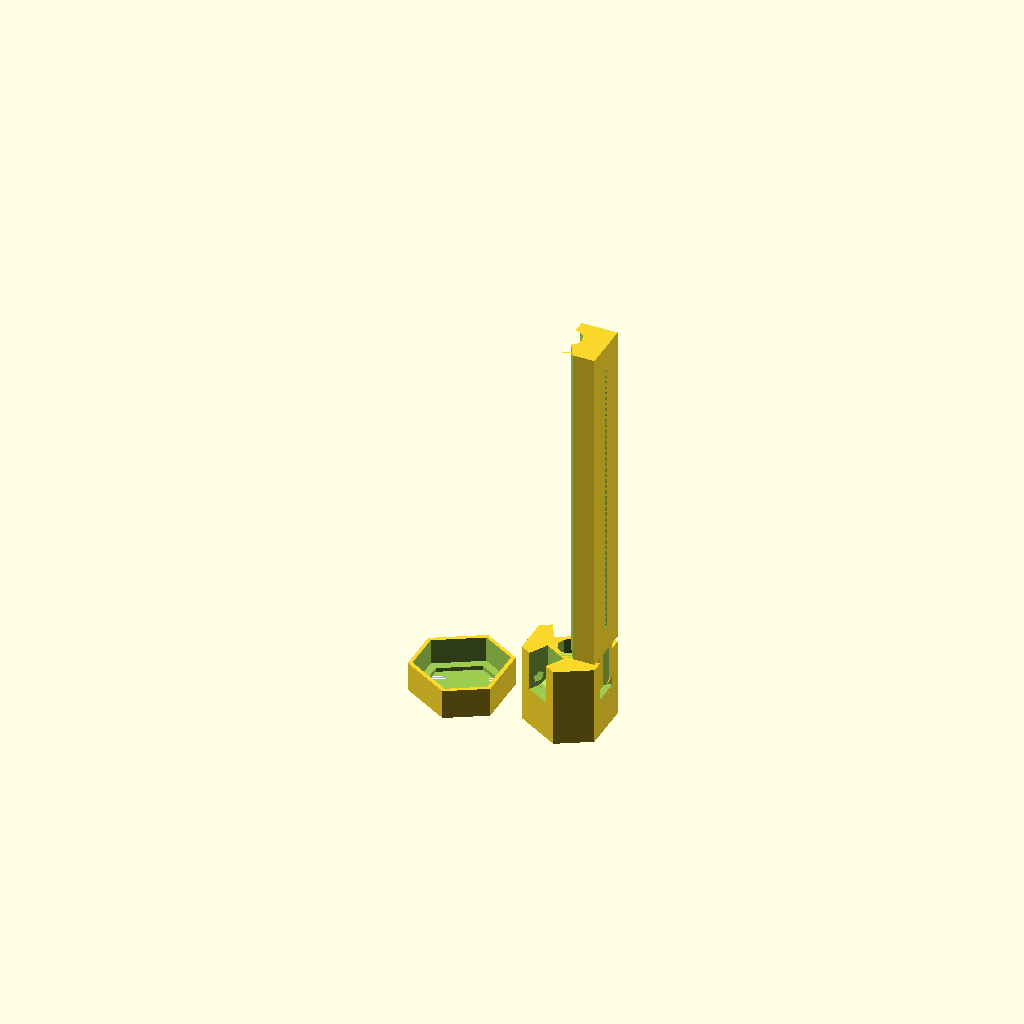
Cell 1: the model at its default parameters.
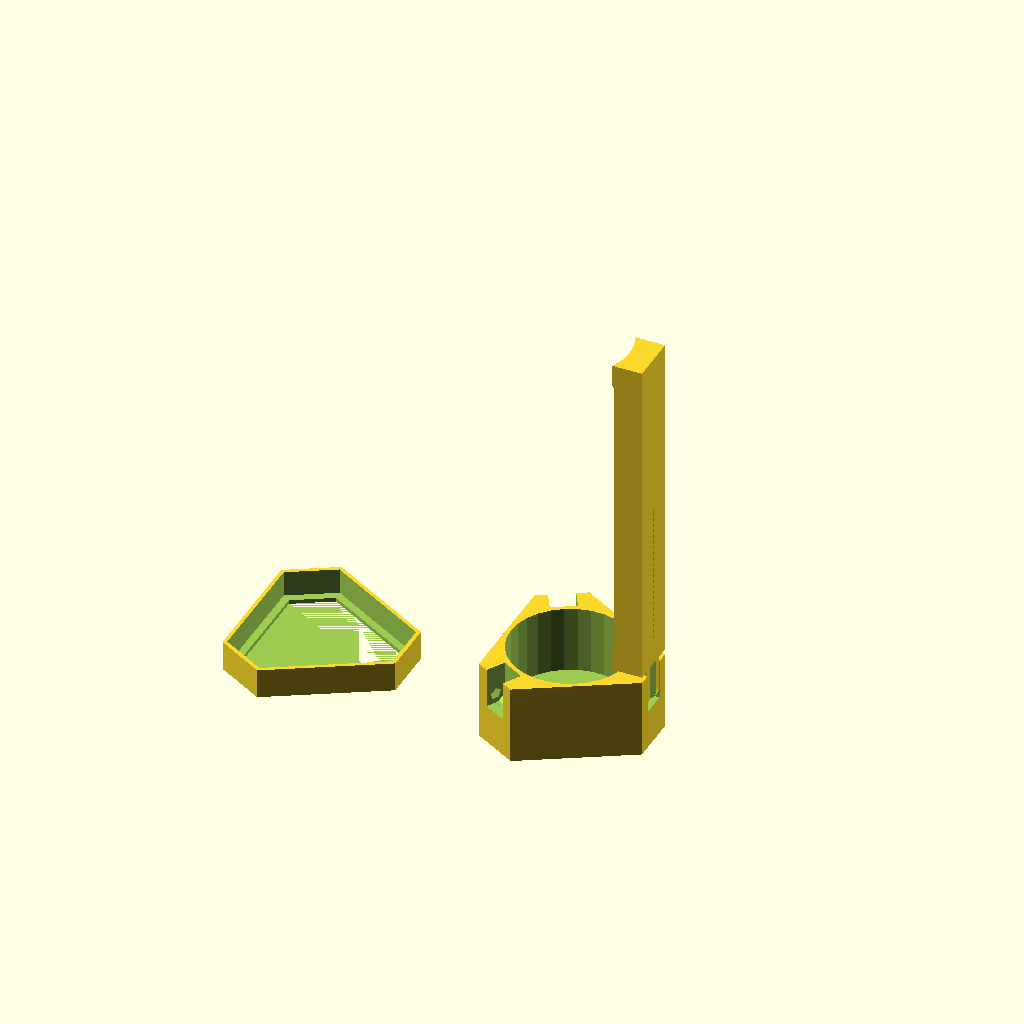
Cell 2: arrow_diameter = 30 (everything else at default).
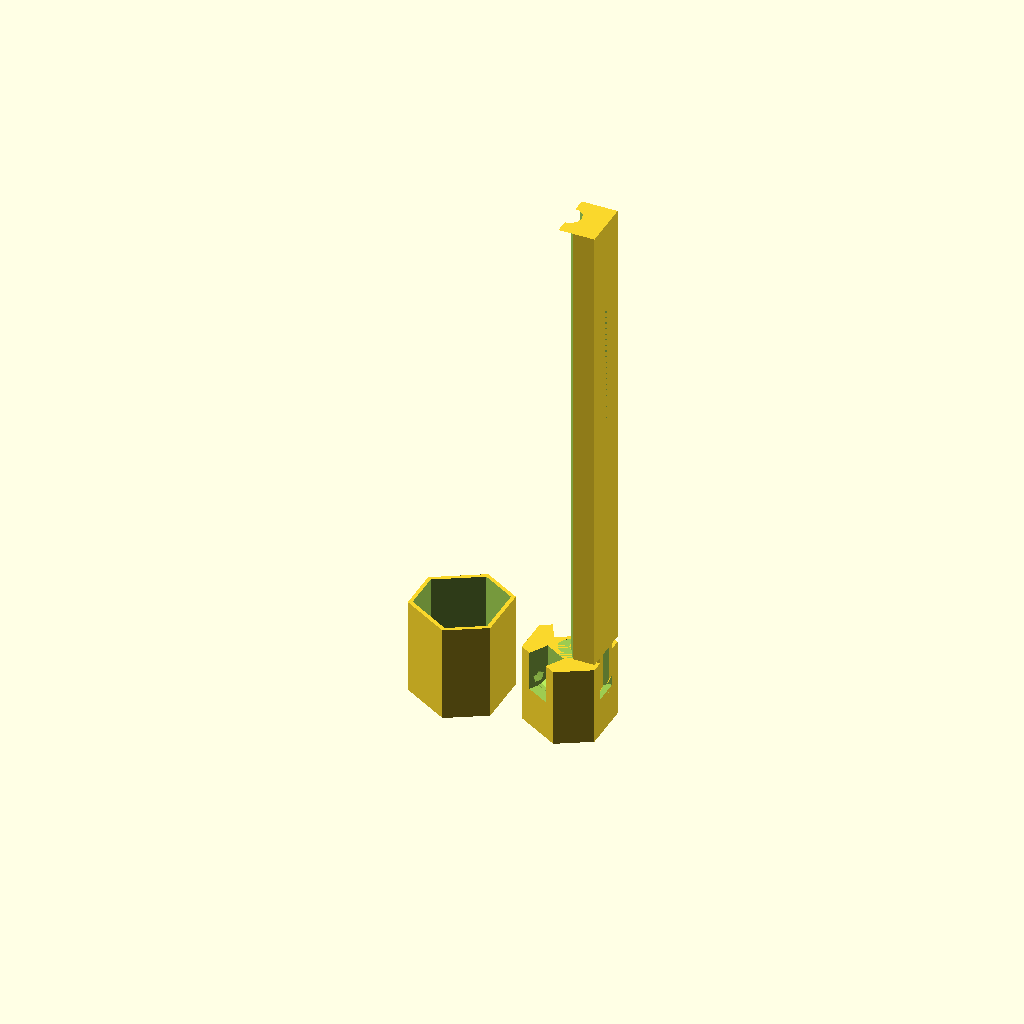
Cell 3 — arrow_offset set to 100, the other parameters unchanged.
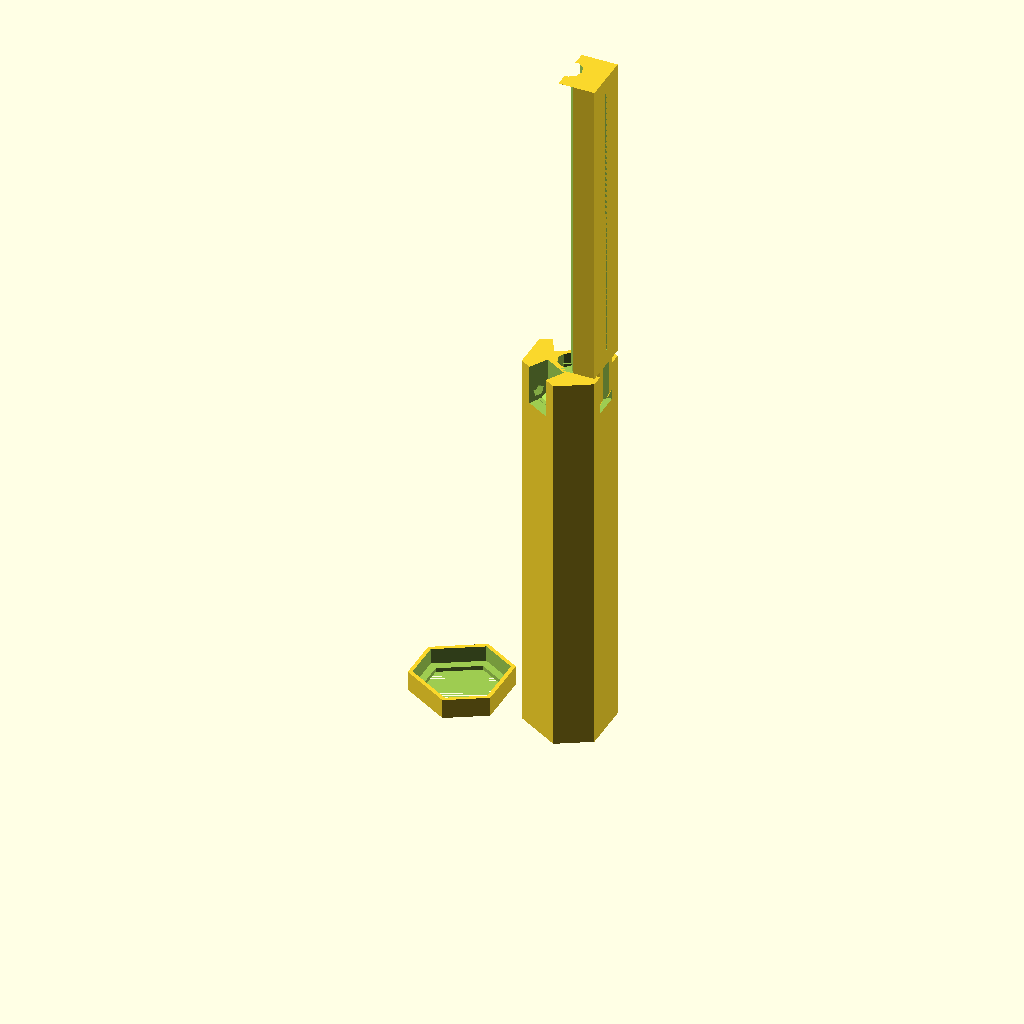
Cell 4: the same model with base_height = 100.
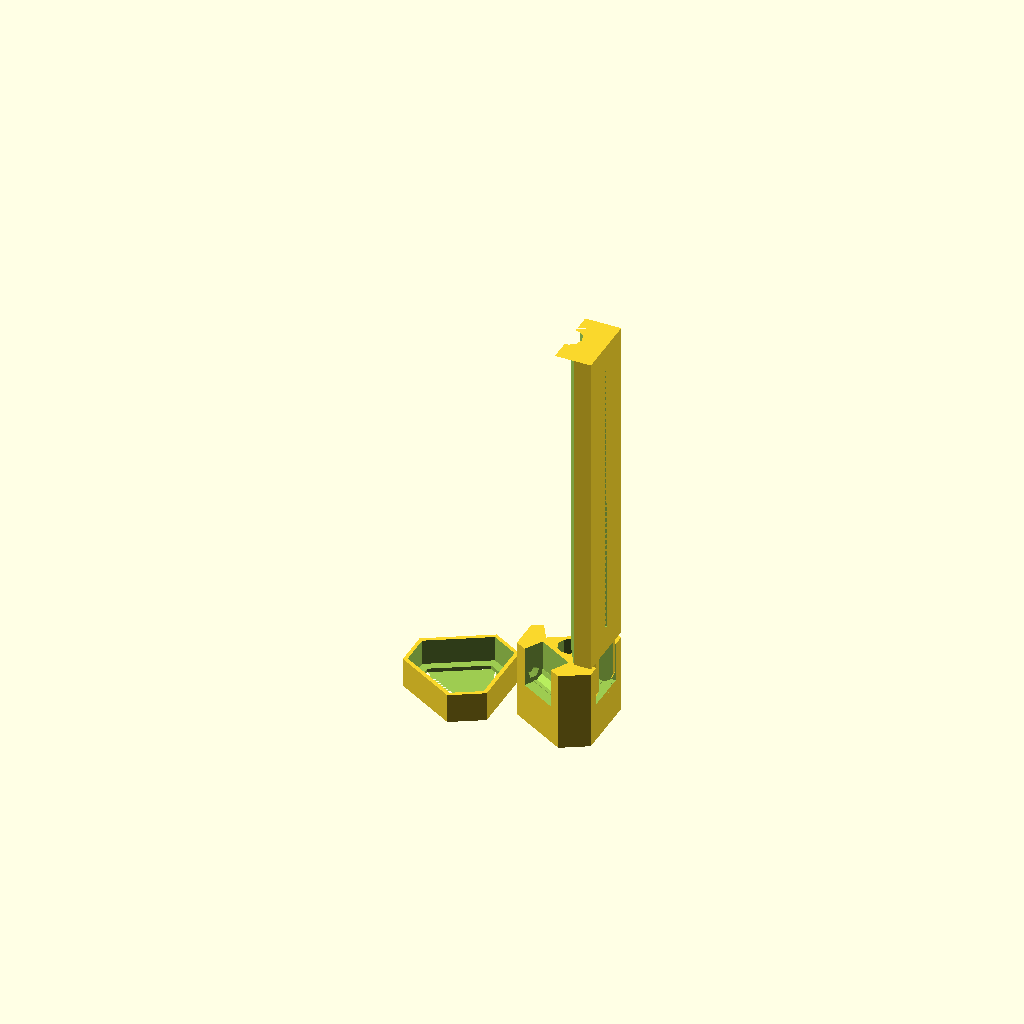
Cell 5: the same model with hinge_width = 30.
All cells are drawn from one camera (rotation 55°, 0°, 25°, orthographic, colour scheme Cornfield), so only the parameter changes between them.
OpenSCAD source file inputs/thingiverse/files/thing-3694889/43546441/files/fletching-jig-all.scad:
part = 0; //[0:All, 1:Base only, 2:Arm only, 3:Lid only]

/* [Jig settings] */

arrow_diameter = 6;//[2:0.1:30] 

//distance between the bottom of the base and arrow
arrow_offset = 3;//[0:0.1:100] 

base_height = 20;//[0:0.1:100]

hinge_width = 6.5;//[0:0.1:30]  

//thickness of the hinge extension attached to the bottom of the arm
hinge_thickness = 1.5;

//diameter of the hinge's circular part
hinge_diameter = 5.1;

//how deep into base is the hinge cutout
hinge_depth = 10.1;

//diameter of the sphere that connects two halves of the hinge together 
hinge_pin = 3.1;

//gap for the vane foot
arm_gap = 0.5;     

//distance between the top of the base and bottom of the arm
arm_offset = 1.5;

/* [Fletching] */

vane_length = 72;//[0:0.1:200] 

vane_width = 1;//[0:0.1:10] 

//how far from the end of arrow will the vane be
vane_offset = 25;//[0:0.1:200] 

//sets offset fletching in degrees
vane_turn = 0;// [-30:0.1:30]

//if true, helical fletching will be used
helical = 0;//[1:yes, 0:no]

//horizontal distance between the bottom and top corner of the helical vane
helical_adjust = 3.5; //[0:0.1:30]

helical_direction = 1;//[1:left, -1:right]

//taken from MCAD library
module ellipse(width, height) {
  scale([1, height/width, 1]) circle(r=width/2);
}

//
//Check out following video made by Eric Buijs
//for more information about bezier curves
//https://www.youtube.com/watch?v=jVPJetq0BZg
//

module bezier (p0, p1, p2, w)
{
    deltat = 0.02;
    points = [for (t=[0:deltat:1+deltat]) pow(1-t,2)*p0+2*(1-t)*t*p1+pow(t,2)*p2];

    for (i = [1 : len(points) - 1])
    {
        hull() 
        {
            translate(points[i-1]) circle(d=w);
            translate(points[i]) circle(d=w);
        }
    }
}

//
//Module that can create both parts of the hinge by changing holer value
//# hinge_diameter - diameter of the cylinder that forms a joint; also depth of the hinge
//# hinge_pin - diameter of the sphere that connects two parts of the hinge together 
//# holer - if true, outline of the joint will be created and can be later subtracted from another solid, creating opening for hinge itself
//## hole_lip - adds extra depth to the holer, only useful for preview
//
module hinge (hinge_width = 7, hinge_thickness = 1.5, hinge_diameter = 5, hinge_height = 8, hinge_pin = 2.4, holer = true)
{
    hole_lip = 1;
    translate([0,hinge_width/2,0]) rotate([90,-90,0]) mirror([0,1,0])
        difference()
        {
            union()
            {
                translate([0,0,hinge_width]) sphere(d=hinge_pin);
                sphere(d=hinge_pin);
                cylinder(hinge_width,d=hinge_diameter, true);     
                translate([hinge_height/2,0,hinge_width/2]) cube([hinge_height,hinge_diameter,hinge_width], true);
                if (holer)
                {
                    translate([-hinge_diameter/2,0,0]) 
                        cube([hinge_height + hinge_diameter/2, hinge_diameter/2 + hole_lip, hinge_width]);
                }
            }
            if (!holer)
            {
                translate([hinge_height/2 - hole_lip,0, hinge_width/2]) 
                    cube([hinge_height + hinge_diameter, hinge_diameter + hole_lip, hinge_width - 2*hinge_thickness], true);
            }
        }
}

//Functions that create console messages
module error_treshold (value_name, treshold_name, value, treshold)
{
    if (value == treshold) 
        echo(str("<font color='red'>", value_name," treshold (", treshold_name, " = ", treshold, ") reached!</font>"));
}
module info_treshold (value_name, treshold_name, treshold)
{
    echo(str("<font color='blue'>Current ", treshold_name, " for ", value_name, " is ", treshold, "</font>"));
}

//
//Creates helical vane
//# height - extrusion height
//# spread - horizontal distance between edges of the vane
//# direction - sign of the value determines left or right spin (+ left; - right)
//
module helical_vane (width = 1, length = 75, height = 10, spread = 4, direction = 1)
{
    direction = sign(direction);
    length = length - width;
    rotate([0,90,0])
        linear_extrude(height, center = false, twist = -direction*15, scale = 1)
            translate([-length/2,0,0])
                bezier([0,-direction*spread],[0.5*length,-direction*spread],[length,direction*spread],width);
}

//
//Creates basic shape of the jig's base
//
module base_mold (a = 8, radius = 15, height = 20)
{
    hull()
    { 
        for (i = [0:2]) 
        {
            rotate(a=[0,0,i*120]) translate([0,-a/2,0]) 
                cube([radius, a, height], false);
        }
    }
}

//
//All three main components of the jig are created here - arm, base and clamping lid
//# arrow_diameter - slightly bigger than the arrow itself (may vary depending on your printer)
//# arrow_offset - distance between the bottom of the base and arrow
//# base_height - height of the base
//# hinge_width - width of the hinge cutout on the base
//# hinge_thickness - thickness of the hinge extension attached to the bottom of the arm
//# hinge_diameter - diameter of the circular part of the hinge that forms a joint
//# hinge_depth - how deep into the base is the hinge cutout
//# hinge_pin - diameter of the sphere that connects two halves of the hinge together 
//# arm_gap - gap for the vane foot, so that tension during clamping is distributed evenly
//# arm_offset - distance between the top of the base and bottom of the arm
//# vane_length - length of the vane
//# vane_width - width of the vane
//# vane_offset - how far from the end of the arrow will the vane be
//# vane_turn - sets OFFSET fletching in degrees
//# helical - if true, HELICAL fletching will be used
//# helical_adjust - horizontal distance between the bottom and top corner of the HELICAL vane
//# helical_direction - sign of the value determines left or right spin (+ left; - right)
//
module jig (    part_select = 0,
                arrow_diameter = 6,
                arrow_offset = 3,
                base_height = 20,
                hinge_width = 6.5,
                hinge_thickness = 1.5, 
                hinge_diameter = 5,
                hinge_depth = 10,
                hinge_pin = 3,
                arm_gap = 0.5,         
                arm_offset = 1.5,
                vane_length = 75, 
                vane_width = 1.1, 
                vane_offset = 25,
                vane_turn = 0,
                helical = false,
                helical_adjust = 3.5,
                helical_direction = 1
             ) 
{
    //independent internal variables
    hinge_gap = 0.1;
    flag_showAll = part_select == 0 ? 0 : 1; 

    //input corrections and tresholds
    min_arrow_diameter = 2;
    arrow_diameter = abs(arrow_diameter) >= min_arrow_diameter ? abs(arrow_diameter) : min_arrow_diameter;

    min_base_height = 5;
    base_height = base_height >= min_base_height ? base_height : min_base_height;

    hinge_depth = abs(hinge_depth) <= base_height 
                    ? (abs(hinge_depth) >= min_base_height ? abs(hinge_depth) : min_base_height)
                    : base_height;
    
    min_hinge_diameter = 2;
    hinge_diameter = abs(hinge_diameter) <= hinge_depth 
                        ? (abs(hinge_diameter) >= min_hinge_diameter ? abs(hinge_diameter) : min_hinge_diameter)
                        : hinge_depth;

    min_hinge_thickness = 1;
    min_hinge_width = 2*min_hinge_thickness + hinge_gap;
    max_hinge_width = (3*arrow_diameter)/sqrt(3); //inscribed circle in equilateral triangle formula
    hinge_width     = abs(hinge_width) >= min_hinge_width 
                        ? (abs(hinge_width) <= max_hinge_width ? abs(hinge_width) : max_hinge_width) 
                        : min_hinge_width;

    max_hinge_thickness = (hinge_width-hinge_gap)/2;
    hinge_thickness = abs(hinge_thickness) >= min_hinge_thickness
                        ? (abs(hinge_thickness) <= max_hinge_thickness ? abs(hinge_thickness) : max_hinge_thickness) 
                        : min_hinge_thickness;

    max_hinge_pin = min(hinge_diameter, hinge_width - hinge_gap - 2*hinge_thickness);
    hinge_pin = abs(hinge_pin) <= max_hinge_pin ? abs(hinge_pin) : max_hinge_pin;

    arrow_offset = abs(arrow_offset) <= base_height ? abs(arrow_offset) : base_height;

    max_arm_gap = 1.5;
    arm_gap = abs(arm_gap) <= max_arm_gap ? arm_gap : max_arm_gap;

    vane_width = abs(vane_width);

    vane_length = abs(vane_length);

    arm_offset = abs(arm_offset);

    min_vane_offset = (base_height - arrow_offset) + arm_offset + 4;  
    vane_offset = vane_offset >= min_vane_offset ? vane_offset : min_vane_offset;

    //dependent internal variables
    base_diameter = arrow_diameter + 2*hinge_diameter + 2;
    base_radius = base_diameter/2;
    arrow_radius = arrow_diameter/2;
    hinge_radius = hinge_diameter/2;
    arm_height = vane_length + 2*(vane_offset-arm_offset-(base_height - arrow_offset));
    arm_width = hinge_width + hinge_pin + 3;

    //max vane turn limit calculation
    max_vane_turn = atan((((arrow_radius+arm_gap)*sqrt(3))/2 - vane_width/2)/(vane_length/2));
    vane_turn = abs(vane_turn) <= max_vane_turn ? vane_turn : sign(vane_turn)*max_vane_turn;


    //base
    if (part_select == 1 || part_select == 0)
    difference()
    {
        base_mold(a = arm_width, radius = base_radius, height = base_height);
        translate([0,0,arrow_offset]) cylinder(base_height,d=arrow_diameter, true);
        //hinge holer
        for (i = [0:2]) 
        {
            rotate(a=[0,0,i*120]) 
                translate([(base_radius) - hinge_radius, 0, base_height - hinge_depth + hinge_radius]) 
                        hinge (hinge_width, hinge_thickness, hinge_diameter, hinge_depth + arm_offset - hinge_radius, hinge_pin, true);
        }
    }

    //arm
    if (part_select == 2 || part_select == 0)
        rotate(flag_showAll*[0,90,0]) 
            translate(-flag_showAll*[base_radius,0,arm_height/2 + base_height + arm_offset])
    union()
    {
        difference()
        {
            translate([0,-arm_width/2,base_height + arm_offset])  
                cube([base_radius, arm_width, arm_height], false);
            //intersections with two remaining arms
            rotate(a = 120) translate([ -arm_width,0,base_height + arm_offset]) 
                cube([arm_width*2, arrow_diameter, arm_height], false);
            rotate(a = -120) mirror([0,1,0]) translate([ -arm_width,0,base_height + arm_offset]) 
                cube([arm_width*2, arrow_diameter, arm_height], false);
            //shaft hole
            translate([0,0,base_height]) 
                cylinder(arm_height + base_height,d=arrow_diameter, true);
            //vane
            if (helical)
            {
                //r - radius of arrow + gap for vane foot - correction
                //t - values from 0 to maximum spread (side of equilateral triangle in circumscribed cirle)
                //x - distance from center to arm based on t
                r = arrow_radius+arm_gap-0.35;
                t = helical_adjust < (r * sqrt(3)) ? helical_adjust : (r * sqrt(3));
                x = sqrt(pow(r,2) - pow(t,2)/4);
                
                translate([x,0, vane_length/2 + arrow_offset + vane_offset])
                    helical_vane(width = vane_width, 
                                    length = vane_length, 
                                    height = base_diameter, 
                                    spread = t/2 - vane_width/2,                            
                                    direction = helical_direction);
            }
            else
            {
                translate([base_radius/2,0, vane_length/2 + arrow_offset + vane_offset])
                    rotate([vane_turn,0,0])
                        cube([base_radius, vane_width, vane_length], true);
            }
            //vane foot cutout
            translate([0,0,arrow_offset + vane_offset]) cylinder(vane_length,r=arrow_radius + arm_gap, true);
            minkowski()
            {
                translate([0,0,arrow_offset + vane_offset]) cylinder(vane_length,r=arrow_radius, true);
                rotate_extrude(angle = 360, convexity = 2) 
                difference()
                {
                    rotate([0,0,90]) ellipse(4*arm_gap, 2*arm_gap);
                    translate([0,-2*arm_gap]) square(4*arm_gap, false);
                }
            }
        }
        translate([base_radius - hinge_radius, 0, base_height - hinge_depth + hinge_radius]) 
                            hinge(hinge_width - hinge_gap, hinge_thickness, hinge_diameter - hinge_gap, hinge_depth + arm_offset - hinge_radius, hinge_pin - hinge_gap, false);
    }

    //lid

    lid_thickness = 1;
    lid_lip = 2;
    lid_gap = 0.25;

    if (part_select == 3 || part_select == 0)
        translate((flag_showAll-1)*[3*base_radius,0,0]) 
    difference()
    {
        h = vane_offset-arm_offset-(base_height - arrow_offset) + lid_thickness;
        w = arm_width + lid_gap;
        r = base_radius + lid_gap;
        base_mold(a = w + lid_thickness, radius = r + lid_thickness, height = h);
        translate([0,0,lid_thickness] )base_mold(a = w, radius = r, height = h);
        base_mold(a = w - lid_lip, radius = r - lid_lip, height = h);
    }
}

print_part();

module print_part() {
	if (part == 0) {
		jig (
        part,
        arrow_diameter,
        arrow_offset,
        base_height,
        hinge_width,
        hinge_thickness,  
        hinge_diameter,
        hinge_depth,
        hinge_pin,
        arm_gap,         
        arm_offset,
        vane_length, 
        vane_width, 
        vane_offset,
        vane_turn,
        helical,
        helical_adjust,
        helical_direction
    );
	} else if (part == 1) {
		jig (
        part,
        arrow_diameter,
        arrow_offset,
        base_height,
        hinge_width,
        hinge_thickness,  
        hinge_diameter,
        hinge_depth,
        hinge_pin,
        arm_gap,         
        arm_offset,
        vane_length, 
        vane_width, 
        vane_offset,
        vane_turn,
        helical,
        helical_adjust,
        helical_direction
    );
	} else if (part == 2) {
		jig (
        part,
        arrow_diameter,
        arrow_offset,
        base_height,
        hinge_width,
        hinge_thickness,  
        hinge_diameter,
        hinge_depth,
        hinge_pin,
        arm_gap,         
        arm_offset,
        vane_length, 
        vane_width, 
        vane_offset,
        vane_turn,
        helical,
        helical_adjust,
        helical_direction
    );
	} else if (part == 3) {
		jig (
        part,
        arrow_diameter,
        arrow_offset,
        base_height,
        hinge_width,
        hinge_thickness,  
        hinge_diameter,
        hinge_depth,
        hinge_pin,
        arm_gap,         
        arm_offset,
        vane_length, 
        vane_width, 
        vane_offset,
        vane_turn,
        helical,
        helical_adjust,
        helical_direction
    );
	} else {
		jig (
        part,
        arrow_diameter,
        arrow_offset,
        base_height,
        hinge_width,
        hinge_thickness,  
        hinge_diameter,
        hinge_depth,
        hinge_pin,
        arm_gap,         
        arm_offset,
        vane_length, 
        vane_width, 
        vane_offset,
        vane_turn,
        helical,
        helical_adjust,
        helical_direction
    );
	}
}
Parameter table extracted from the source (name, type, default, range or options):
part: number, default 0, options 0, 1, 2, 3
arrow_diameter: number, default 6, range 2 to 30, step 0.1
arrow_offset: number, default 3, range 0 to 100, step 0.1
base_height: number, default 20, range 0 to 100, step 0.1
hinge_width: number, default 6.5, range 0 to 30, step 0.1
hinge_thickness: number, default 1.5
hinge_diameter: number, default 5.1
hinge_depth: number, default 10.1
hinge_pin: number, default 3.1
arm_gap: number, default 0.5
arm_offset: number, default 1.5
vane_length: number, default 72, range 0 to 200, step 0.1
vane_width: number, default 1, range 0 to 10, step 0.1
vane_offset: number, default 25, range 0 to 200, step 0.1
vane_turn: number, default 0, range -30 to 30, step 0.1
helical: number, default 0, options 1, 0
helical_adjust: number, default 3.5, range 0 to 30, step 0.1
helical_direction: number, default 1, options 1, -1
